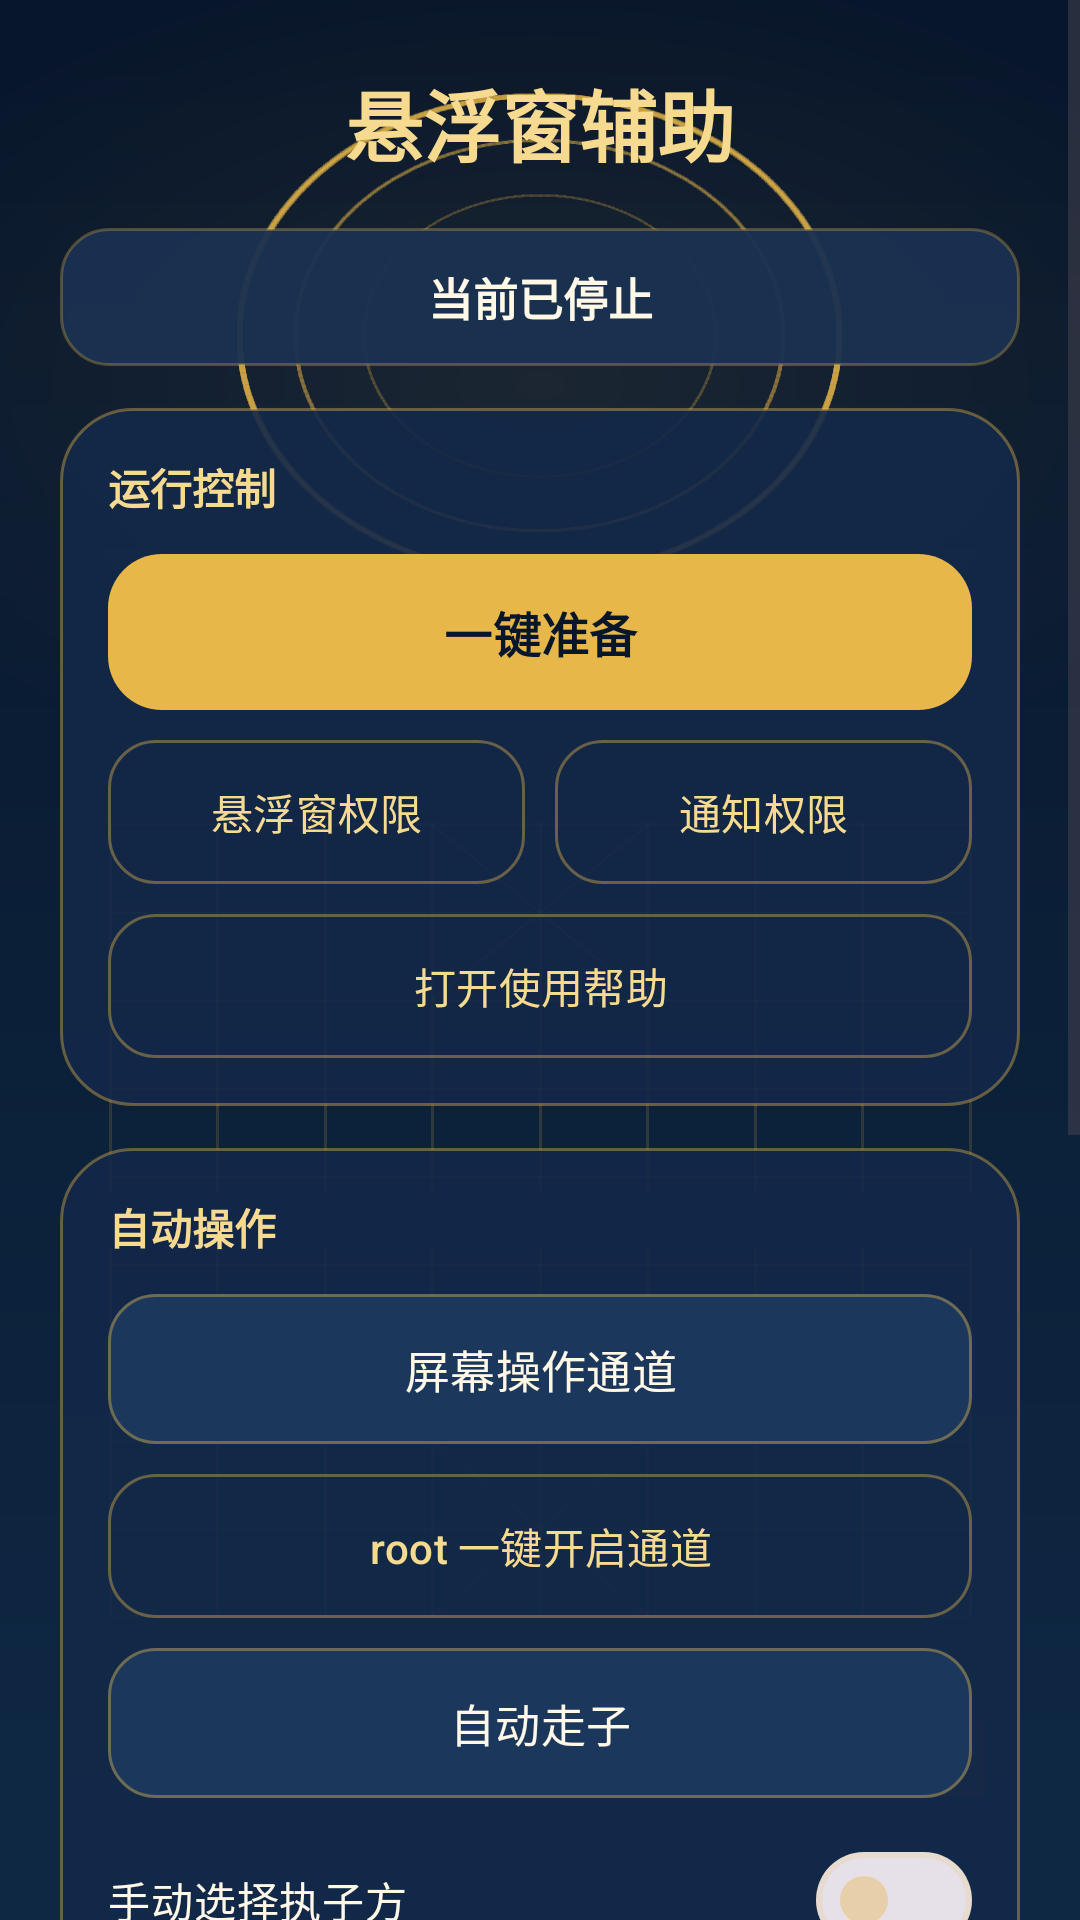

Here is an Android app screen rendered from its layout file. Give the layout XML and the strings, colors and styles it references.
<!-- AndroidManifest.xml: application theme Theme.XiangqiAssist -->
<!-- res/layout/assist_activity.xml -->
<?xml version="1.0" encoding="utf-8"?>
<ScrollView xmlns:android="http://schemas.android.com/apk/res/android"
    xmlns:app="http://schemas.android.com/apk/res-auto"
    android:id="@+id/assist_root"
    android:layout_width="match_parent"
    android:layout_height="match_parent"
    android:background="@drawable/app_background"
    android:clipToPadding="false"
    android:fillViewport="true"
    android:overScrollMode="never">

    <LinearLayout
        android:layout_width="match_parent"
        android:layout_height="wrap_content"
        android:orientation="vertical"
        android:paddingStart="20dp"
        android:paddingTop="22dp"
        android:paddingEnd="20dp"
        android:paddingBottom="24dp">

        <TextView
            android:layout_width="match_parent"
            android:layout_height="wrap_content"
            android:gravity="center"
            android:text="悬浮窗辅助"
            android:textColor="@color/brand_gold_300"
            android:textSize="26sp"
            android:textStyle="bold" />

        <TextView
            android:id="@+id/tv_auto_status"
            android:layout_width="match_parent"
            android:layout_height="wrap_content"
            android:layout_marginTop="16dp"
            android:background="@drawable/app_status_bg"
            android:gravity="center"
            android:text="当前已停止"
            android:textColor="@color/brand_text_primary"
            android:textSize="15sp"
            android:textStyle="bold" />

        <LinearLayout
            android:layout_width="match_parent"
            android:layout_height="wrap_content"
            android:layout_marginTop="14dp"
            android:background="@drawable/app_panel_bg"
            android:orientation="vertical">

            <TextView
                android:layout_width="wrap_content"
                android:layout_height="wrap_content"
                android:text="运行控制"
                android:textColor="@color/brand_gold_300"
                android:textSize="14sp"
                android:textStyle="bold" />

            <com.google.android.material.button.MaterialButton
                android:id="@+id/btn_start_capture"
                style="@style/Widget.XiangqiAssist.Button.Primary"
                android:layout_width="match_parent"
                android:layout_height="wrap_content"
                android:layout_marginTop="12dp"
                android:text="一键准备"
                android:textAllCaps="false" />

            <LinearLayout
                android:layout_width="match_parent"
                android:layout_height="wrap_content"
                android:layout_marginTop="10dp"
                android:orientation="horizontal">

                <com.google.android.material.button.MaterialButton
                    android:id="@+id/btn_overlay_permission"
                    style="@style/Widget.XiangqiAssist.Button.Quiet"
                    android:layout_width="0dp"
                    android:layout_height="wrap_content"
                    android:layout_marginEnd="5dp"
                    android:layout_weight="1"
                    android:text="悬浮窗权限"
                    android:textAllCaps="false" />

                <com.google.android.material.button.MaterialButton
                    android:id="@+id/btn_notification_permission"
                    style="@style/Widget.XiangqiAssist.Button.Quiet"
                    android:layout_width="0dp"
                    android:layout_height="wrap_content"
                    android:layout_marginStart="5dp"
                    android:layout_weight="1"
                    android:text="通知权限"
                    android:textAllCaps="false" />
            </LinearLayout>

            <com.google.android.material.button.MaterialButton
                android:id="@+id/btn_assist_help"
                style="@style/Widget.XiangqiAssist.Button.Quiet"
                android:layout_width="match_parent"
                android:layout_height="wrap_content"
                android:layout_marginTop="10dp"
                android:text="打开使用帮助"
                android:textAllCaps="false" />
        </LinearLayout>

        <LinearLayout
            android:layout_width="match_parent"
            android:layout_height="wrap_content"
            android:layout_marginTop="14dp"
            android:background="@drawable/app_panel_bg"
            android:orientation="vertical">

            <TextView
                android:layout_width="wrap_content"
                android:layout_height="wrap_content"
                android:text="自动操作"
                android:textColor="@color/brand_gold_300"
                android:textSize="14sp"
                android:textStyle="bold" />

            <com.google.android.material.button.MaterialButton
                android:id="@+id/btn_accessibility"
                style="@style/Widget.XiangqiAssist.Button.Secondary"
                android:layout_width="match_parent"
                android:layout_height="wrap_content"
                android:layout_marginTop="12dp"
                android:text="屏幕操作通道"
                android:textAllCaps="false" />

            <com.google.android.material.button.MaterialButton
                android:id="@+id/btn_root_enable"
                style="@style/Widget.XiangqiAssist.Button.Quiet"
                android:layout_width="match_parent"
                android:layout_height="wrap_content"
                android:layout_marginTop="10dp"
                android:text="root 一键开启通道"
                android:textAllCaps="false" />

            <com.google.android.material.button.MaterialButton
                android:id="@+id/btn_auto_play"
                style="@style/Widget.XiangqiAssist.Button.Secondary"
                android:layout_width="match_parent"
                android:layout_height="wrap_content"
                android:layout_marginTop="10dp"
                android:text="自动走子"
                android:textAllCaps="false" />

            <com.google.android.material.materialswitch.MaterialSwitch
                android:id="@+id/switch_side_mode"
                android:layout_width="match_parent"
                android:layout_height="wrap_content"
                android:layout_marginTop="10dp"
                android:text="手动选择执子方"
                android:textColor="@color/brand_text_primary"
                android:textSize="14sp" />

            <TextView
                android:id="@+id/tv_side_hint"
                android:layout_width="match_parent"
                android:layout_height="wrap_content"
                android:layout_marginTop="4dp"
                android:textColor="@color/brand_text_secondary"
                android:textSize="12sp" />

            <com.google.android.material.button.MaterialButton
                android:id="@+id/btn_move_gesture"
                style="@style/Widget.XiangqiAssist.Button.Quiet"
                android:layout_width="match_parent"
                android:layout_height="wrap_content"
                android:layout_marginTop="10dp"
                android:text="落子方式"
                android:textAllCaps="false" />

            <TextView
                android:id="@+id/tv_auto_hint"
                android:layout_width="match_parent"
                android:layout_height="wrap_content"
                android:layout_marginTop="10dp"
                android:gravity="center"
                android:textColor="@color/brand_text_secondary"
                android:textSize="12sp" />
        </LinearLayout>

        <LinearLayout
            android:layout_width="match_parent"
            android:layout_height="wrap_content"
            android:layout_marginTop="14dp"
            android:background="@drawable/app_panel_bg"
            android:orientation="vertical">

            <TextView
                android:layout_width="wrap_content"
                android:layout_height="wrap_content"
                android:text="显示与性能"
                android:textColor="@color/brand_gold_300"
                android:textSize="14sp"
                android:textStyle="bold" />

            <com.google.android.material.button.MaterialButton
                android:id="@+id/btn_yolo_model"
                style="@style/Widget.XiangqiAssist.Button.Secondary"
                android:layout_width="match_parent"
                android:layout_height="wrap_content"
                android:layout_marginTop="10dp"
                android:text="识别模型：Medium"
                android:textAllCaps="false" />

            <TextView
                android:id="@+id/tv_yolo_hint"
                android:layout_width="match_parent"
                android:layout_height="wrap_content"
                android:layout_marginTop="8dp"
                android:text="默认使用 V5 Medium；仅在模型兼容性失败时回退 V5 Lite。选择只保存配置，下次准备或开始时应用。"
                android:textColor="@color/brand_text_secondary"
                android:textSize="12sp" />

            <com.google.android.material.button.MaterialButton
                android:id="@+id/btn_engine_threads"
                style="@style/Widget.XiangqiAssist.Button.Secondary"
                android:layout_width="match_parent"
                android:layout_height="wrap_content"
                android:layout_marginTop="10dp"
                android:text="引擎线程"
                android:textAllCaps="false" />

            <TextView
                android:id="@+id/tv_ball_scale_label"
                android:layout_width="match_parent"
                android:layout_height="wrap_content"
                android:layout_marginTop="14dp"
                android:text="悬浮球大小"
                android:textColor="@color/brand_text_primary"
                android:textSize="13sp" />

            <SeekBar
                android:id="@+id/seekbar_ball_scale"
                android:layout_width="match_parent"
                android:layout_height="wrap_content"
                android:max="80"
                android:progress="20"
                android:progressTint="@color/brand_gold_500"
                android:thumbTint="@color/brand_gold_300" />
        </LinearLayout>
    </LinearLayout>
</ScrollView>
<!-- resources referenced by this layout -->
<resources>
  <color name="brand_gold_300">#F6DA8F</color>
  <color name="brand_gold_500">#E8B74A</color>
  <color name="brand_text_primary">#FFF8E7</color>
  <color name="brand_text_secondary">#C9D3DF</color>
  <!-- drawable app_panel_bg (drawable) -->
  <?xml version="1.0" encoding="utf-8"?>
  <shape xmlns:android="http://schemas.android.com/apk/res/android" android:shape="rectangle">
      <solid android:color="@color/brand_surface" />
      <stroke android:width="1dp" android:color="@color/brand_outline" />
      <corners android:radius="24dp" />
      <padding android:left="16dp" android:top="16dp" android:right="16dp" android:bottom="16dp" />
  </shape>
  <!-- drawable app_status_bg (drawable) -->
  <?xml version="1.0" encoding="utf-8"?>
  <shape xmlns:android="http://schemas.android.com/apk/res/android" android:shape="rectangle">
      <solid android:color="@color/brand_surface_strong" />
      <stroke android:width="1dp" android:color="#4DE8B74A" />
      <corners android:radius="16dp" />
      <padding android:left="14dp" android:top="12dp" android:right="14dp" android:bottom="12dp" />
  </shape>
  <style name="Widget.XiangqiAssist.Button.Primary" parent="Widget.Material3.Button">
          <item name="android:minHeight">52dp</item>
          <item name="android:textColor">@color/brand_navy_950</item>
          <item name="android:textSize">16sp</item>
          <item name="android:textStyle">bold</item>
          <item name="backgroundTint">@color/app_button_primary_tint</item>
          <item name="cornerRadius">18dp</item>
          <item name="android:insetTop">0dp</item>
          <item name="android:insetBottom">0dp</item>
      </style>
  <style name="Widget.XiangqiAssist.Button.Quiet" parent="Widget.Material3.Button.OutlinedButton">
          <item name="android:minHeight">48dp</item>
          <item name="android:textColor">@color/brand_gold_300</item>
          <item name="android:textSize">14sp</item>
          <item name="strokeColor">@color/brand_outline</item>
          <item name="strokeWidth">1dp</item>
          <item name="cornerRadius">16dp</item>
          <item name="android:insetTop">0dp</item>
          <item name="android:insetBottom">0dp</item>
      </style>
  <style name="Widget.XiangqiAssist.Button.Secondary" parent="Widget.Material3.Button">
          <item name="android:minHeight">50dp</item>
          <item name="android:textColor">@color/brand_text_primary</item>
          <item name="android:textSize">15sp</item>
          <item name="backgroundTint">@color/app_button_secondary_tint</item>
          <item name="strokeColor">@color/brand_outline</item>
          <item name="strokeWidth">1dp</item>
          <item name="cornerRadius">16dp</item>
          <item name="android:insetTop">0dp</item>
          <item name="android:insetBottom">0dp</item>
      </style>
  <style name="Theme.XiangqiAssist" parent="Base.Theme.XiangqiAssist" />
  <color name="brand_surface">#E6132849</color>
  <color name="brand_outline">#66E8B74A</color>
  <color name="brand_surface_strong">#F21A3152</color>
  <color name="brand_navy_950">#08162B</color>
  <color name="brand_teal_500">#3C8D91</color>
  <color name="white">#FFFFFFFF</color>
  <color name="brand_navy_800">#142A49</color>
</resources>
